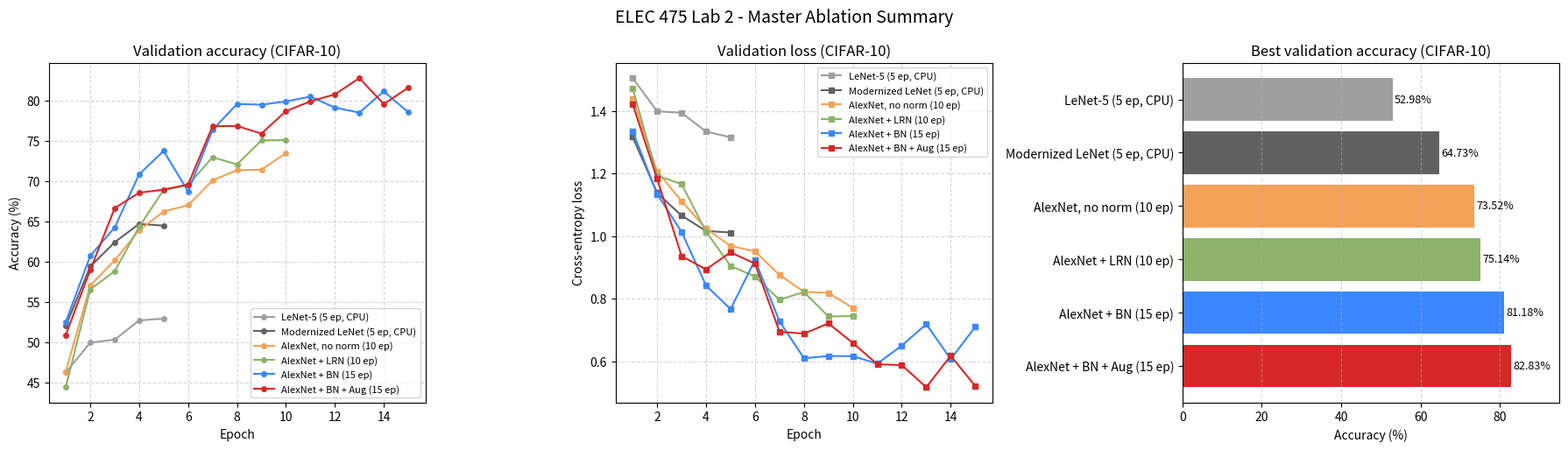

This chart was generated by the following Python code: (Note: this script raises an exception after producing the figure.)
"""Builds plots/ablation_summary.png from the train.py epoch logs (CIFAR-10 runs)."""
import matplotlib
matplotlib.use("Agg")
import matplotlib.pyplot as plt

runs = {
    "LeNet-5 (5 ep, CPU)":          ([46.28, 49.99, 50.36, 52.74, 52.98],
                                     [1.5042, 1.3984, 1.3934, 1.3337, 1.3154]),
    "Modernized LeNet (5 ep, CPU)": ([52.06, 59.44, 62.45, 64.73, 64.51],
                                     [1.3164, 1.1379, 1.0655, 1.0166, 1.0118]),
    "AlexNet, no norm (10 ep)":     ([46.38, 57.09, 60.20, 63.94, 66.26, 67.05, 70.14, 71.40, 71.46, 73.52],
                                     [1.4382, 1.2065, 1.1117, 1.0241, 0.9689, 0.9517, 0.8765, 0.8228, 0.8187, 0.7717]),
    "AlexNet + LRN (10 ep)":        ([44.45, 56.59, 58.86, 64.37, 68.95, 69.54, 73.01, 72.11, 75.10, 75.14],
                                     [1.4718, 1.1929, 1.1661, 1.0141, 0.9054, 0.8710, 0.7973, 0.8217, 0.7438, 0.7452]),
    "AlexNet + BN (15 ep)":         ([52.56, 60.76, 64.29, 70.89, 73.79, 68.76, 76.40, 79.62, 79.53, 79.93,
                                      80.53, 79.17, 78.54, 81.18, 78.59],
                                     [1.3344, 1.1341, 1.0133, 0.8424, 0.7672, 0.9240, 0.7287, 0.6105, 0.6178, 0.6172,
                                      0.5933, 0.6511, 0.7193, 0.6079, 0.7104]),
    "AlexNet + BN + Aug (15 ep)":   ([50.95, 59.00, 66.69, 68.60, 68.98, 69.62, 76.86, 76.89, 75.94, 78.73,
                                      79.94, 80.81, 82.83, 79.60, 81.65],
                                     [1.4207, 1.1831, 0.9362, 0.8940, 0.9485, 0.9125, 0.6952, 0.6891, 0.7217, 0.6593,
                                      0.5913, 0.5887, 0.5181, 0.6185, 0.5222]),
}
colors = ["#9e9e9e", "#616161", "#f4a259", "#8cb369", "#3a86ff", "#d62828"]

fig, ax = plt.subplots(1, 3, figsize=(18, 5.2))
for (name, (acc, loss)), c in zip(runs.items(), colors):
    epochs = range(1, len(acc) + 1)
    ax[0].plot(epochs, acc, marker="o", ms=4, color=c, label=name)
    ax[1].plot(epochs, loss, marker="s", ms=4, color=c, label=name)
ax[0].set(title="Validation accuracy (CIFAR-10)", xlabel="Epoch", ylabel="Accuracy (%)")
ax[1].set(title="Validation loss (CIFAR-10)", xlabel="Epoch", ylabel="Cross-entropy loss")
for a in ax[:2]:
    a.grid(ls="--", alpha=0.5)
    a.legend(fontsize=8)

names = list(runs)
best = [max(acc) for acc, _ in runs.values()]
bars = ax[2].barh(names, best, color=colors)
for bar, v in zip(bars, best):
    ax[2].text(v + 0.5, bar.get_y() + bar.get_height() / 2, f"{v:.2f}%", va="center", fontsize=9)
ax[2].set(title="Best validation accuracy (CIFAR-10)", xlabel="Accuracy (%)", xlim=(0, 95))
ax[2].invert_yaxis()
ax[2].grid(axis="x", ls="--", alpha=0.5)

fig.suptitle("ELEC 475 Lab 2 - Master Ablation Summary", fontsize=14)
fig.tight_layout()
fig.savefig("plots/ablation_summary.png", dpi=150)
print("saved plots/ablation_summary.png")
